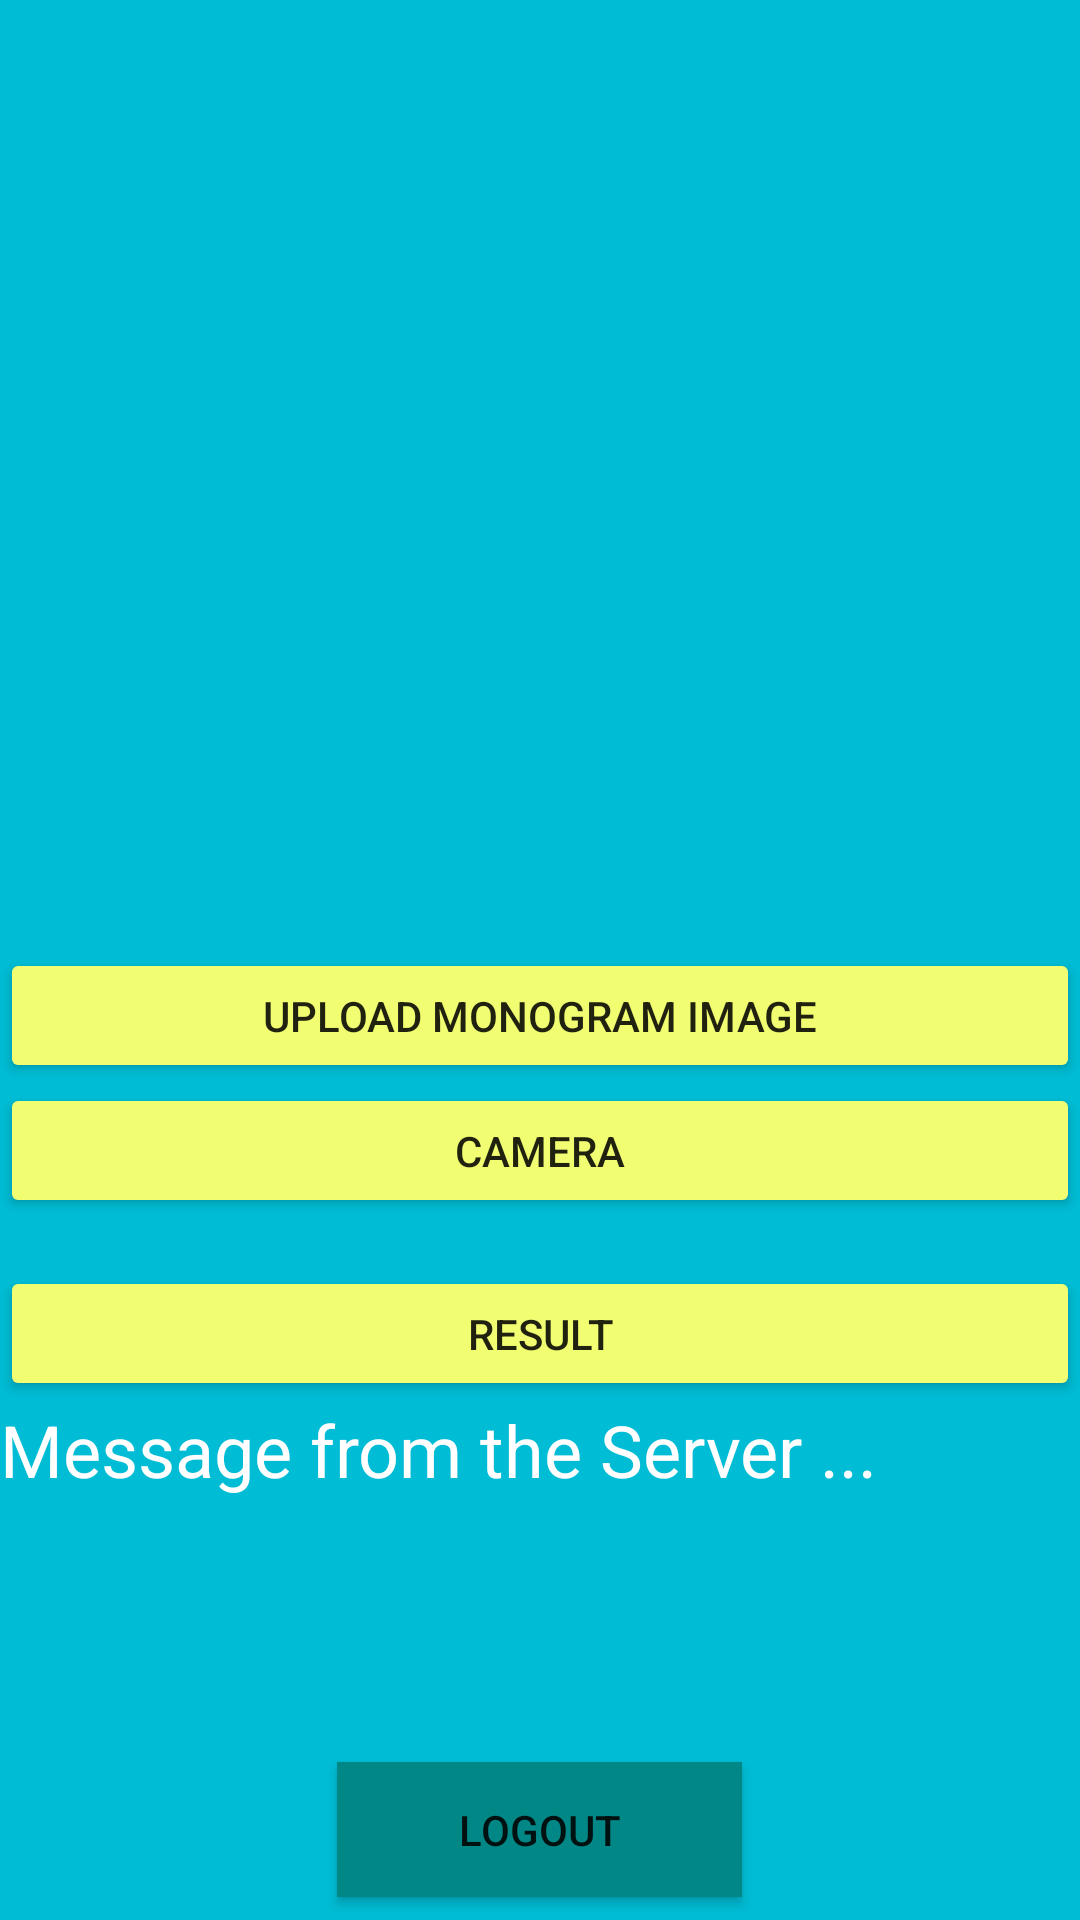

Here is an Android app screen rendered from its layout file. Give the layout XML and the strings, colors and styles it references.
<!-- AndroidManifest.xml: application theme Theme.QRBasedLicense -->
<!-- res/layout/activity_monogram_recognizer.xml -->
<?xml version="1.0" encoding="utf-8"?>
<LinearLayout android:orientation="vertical" xmlns:android="http://schemas.android.com/apk/res/android"
    xmlns:app="http://schemas.android.com/apk/res-auto"
    xmlns:tools="http://schemas.android.com/tools"
    android:layout_width="match_parent"
    android:layout_height="match_parent"
    android:background="@color/colorPrimary"
    >



    <ImageView
        android:layout_marginTop="100dp"
        android:id="@+id/uploadimageview"
        android:layout_width="match_parent"
        android:layout_height="200dp"
        android:src="@mipmap/ic_launcher"
       />

    <Button
        android:id="@+id/btnupload"
        android:onClick="selectImage"

        android:layout_width="match_parent"
        android:layout_height="45dp"
        android:layout_marginTop="16dp"
        android:text="Upload Monogram Image"
        app:backgroundTint="@color/colorAccent1"
        app:layout_constraintEnd_toEndOf="@+id/uploadimageview"
         />
    <Button
        android:id="@+id/button123"
        android:layout_width="match_parent"
        android:layout_height="45dp"
        android:text="Camera"

        android:backgroundTint="@color/colorAccent1"
        />

    <EditText
        android:layout_width="match_parent"
        android:layout_height="wrap_content"
        android:id="@+id/imgPath"
        android:hint="Image Path Appears Here"
        android:visibility="gone"
         />



    <Button
        android:id="@+id/btnresult"
        android:layout_width="match_parent"


        android:layout_height="45dp"
        android:layout_marginTop="16dp"
        android:text="Result"
        android:onClick="connectServer"
        app:backgroundTint="@color/colorAccent1"
         />
    <TextView
        android:layout_width="match_parent"
        android:layout_height="wrap_content"
        android:text="Message from the Server ..."
        android:textColor="@color/white"
        android:textSize="24dp"
        android:id="@+id/responseText"
        app:layout_constraintStart_toStartOf="@+id/btnresult"
        app:layout_constraintTop_toBottomOf="@+id/btnresult"
        />
    <Button
        android:id="@+id/btnlogout"
        android:layout_width="135dp"
        android:layout_height="45dp"
        android:layout_marginTop="88dp"
        android:background="@color/colorAccent1"
        android:onClick="logout"
        android:text="Logout"
        android:layout_gravity="center"
        app:backgroundTint="@color/teal_700"
        android:layout_marginBottom="10dp"
        />


</LinearLayout>
<!-- resources referenced by this layout -->
<resources>
  <color name="colorAccent1">#f2fe71</color>
  <color name="colorPrimary">#00bcd4</color>
  <color name="teal_700">#FF018786</color>
  <color name="white">#FFFFFFFF</color>
  <style name="Theme.QRBasedLicense" parent="Theme.AppCompat.DayNight.NoActionBar">
          
          <item name="colorPrimary">@color/purple_500</item>
          <item name="colorPrimaryVariant">@color/purple_700</item>
          <item name="colorOnPrimary">@color/white</item>
          
          <item name="colorSecondary">@color/teal_200</item>
          <item name="colorSecondaryVariant">@color/teal_700</item>
          <item name="colorOnSecondary">@color/black</item>
          
          <item name="android:statusBarColor" tools:targetApi="l">?attr/colorPrimaryVariant</item>
          
      </style>
  <color name="purple_500">#FF6200EE</color>
  <color name="purple_700">#FF3700B3</color>
  <color name="teal_200">#FF03DAC5</color>
  <color name="black">#FF000000</color>
</resources>
